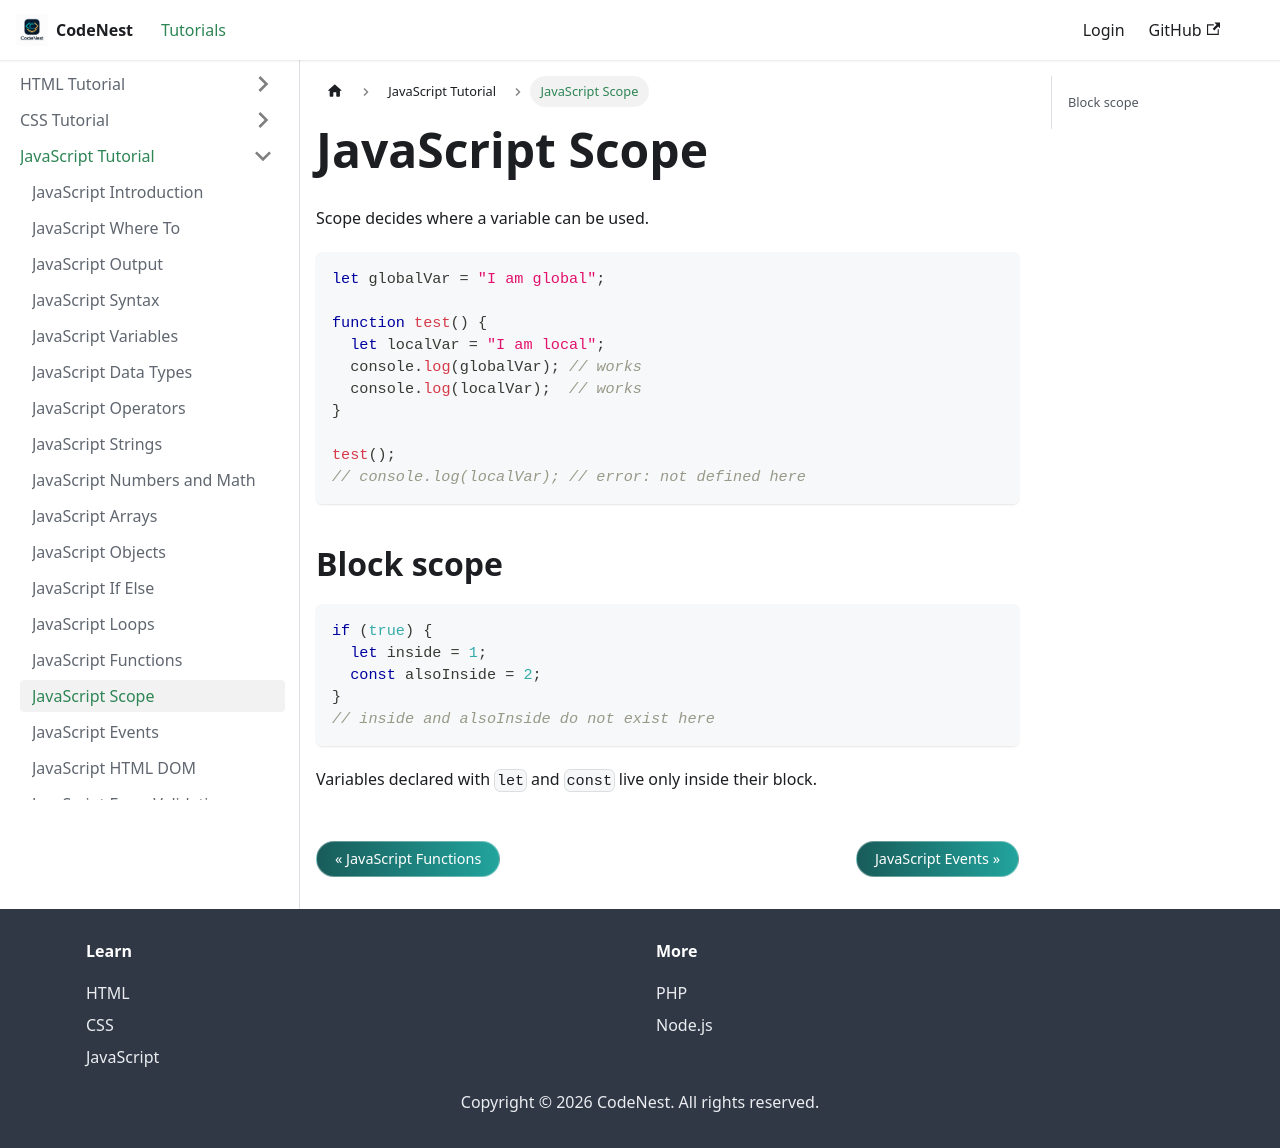

repository: adnankhan112/codenest · page: docs/javascript/scope.html · generator: docusaurus

---
title: JavaScript Scope
sidebar_position: 15
---

# JavaScript Scope

Scope decides where a variable can be used.

```javascript
let globalVar = "I am global";

function test() {
  let localVar = "I am local";
  console.log(globalVar); // works
  console.log(localVar);  // works
}

test();
// console.log(localVar); // error: not defined here
```

## Block scope

```javascript
if (true) {
  let inside = 1;
  const alsoInside = 2;
}
// inside and alsoInside do not exist here
```

Variables declared with `let` and `const` live only inside their block.
